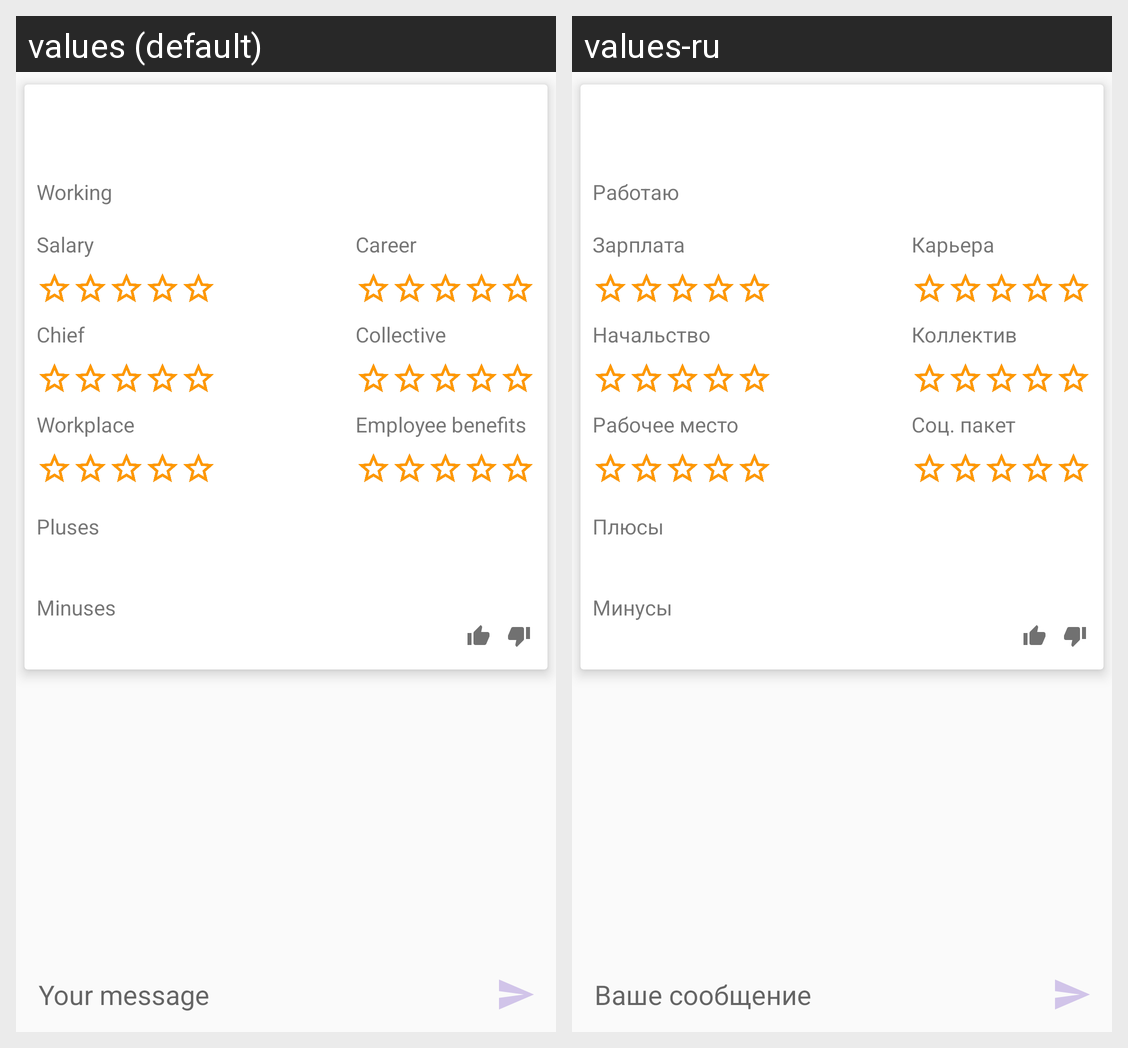

This grid shows one Android layout under two languages. Give, for every string resource on the screen, its name, the default text and each shown locale's text.
Android screen res/layout/content_selected_review.xml rendered under 2 locales, left to right: values (default), values-ru. Device: Nexus 5 (rendered at 1080×1920; each locale shown at half size, 540×960, under a caption strip naming it); theme AppTheme.
Strings drawn on this screen, with the default value and each locale's value (text and hints the layout hard-codes, and strings that could not be matched under every locale, appear in the picture but are not listed):

working
  values: Working
  values-ru: Работаю

pluses
  values: Pluses
  values-ru: Плюсы

minuses
  values: Minuses
  values-ru: Минусы

your_message
  values: Your message
  values-ru: Ваше сообщение

salary
  values: Salary
  values-ru: Зарплата

career
  values: Career
  values-ru: Карьера

collective
  values: Collective
  values-ru: Коллектив

social_package
  values: Employee benefits
  values-ru: Соц. пакет

chief
  values: Chief
  values-ru: Начальство

workplace
  values: Workplace
  values-ru: Рабочее место
